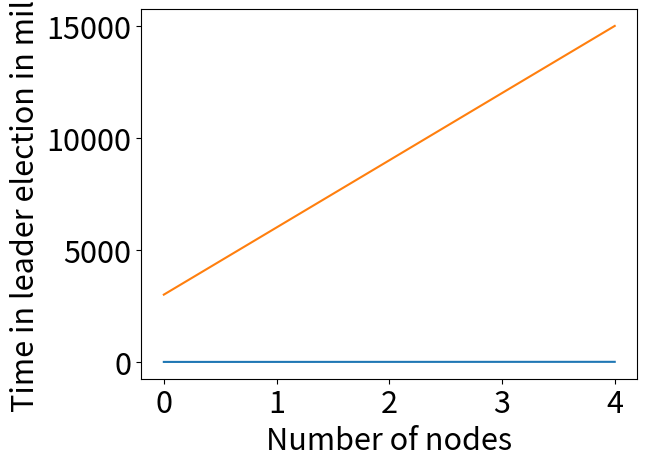

The script that saved this image:
import matplotlib.pyplot as plt

value  = [(1, 3005),(2,6004), (3, 9003), (4, 12005), (5, 15003)]
plt.rcParams.update({'font.size': 22})
plt.plot(value)
plt.xlabel("Number of nodes")
plt.ylabel("Time in leader election in mills")
plt.show()

